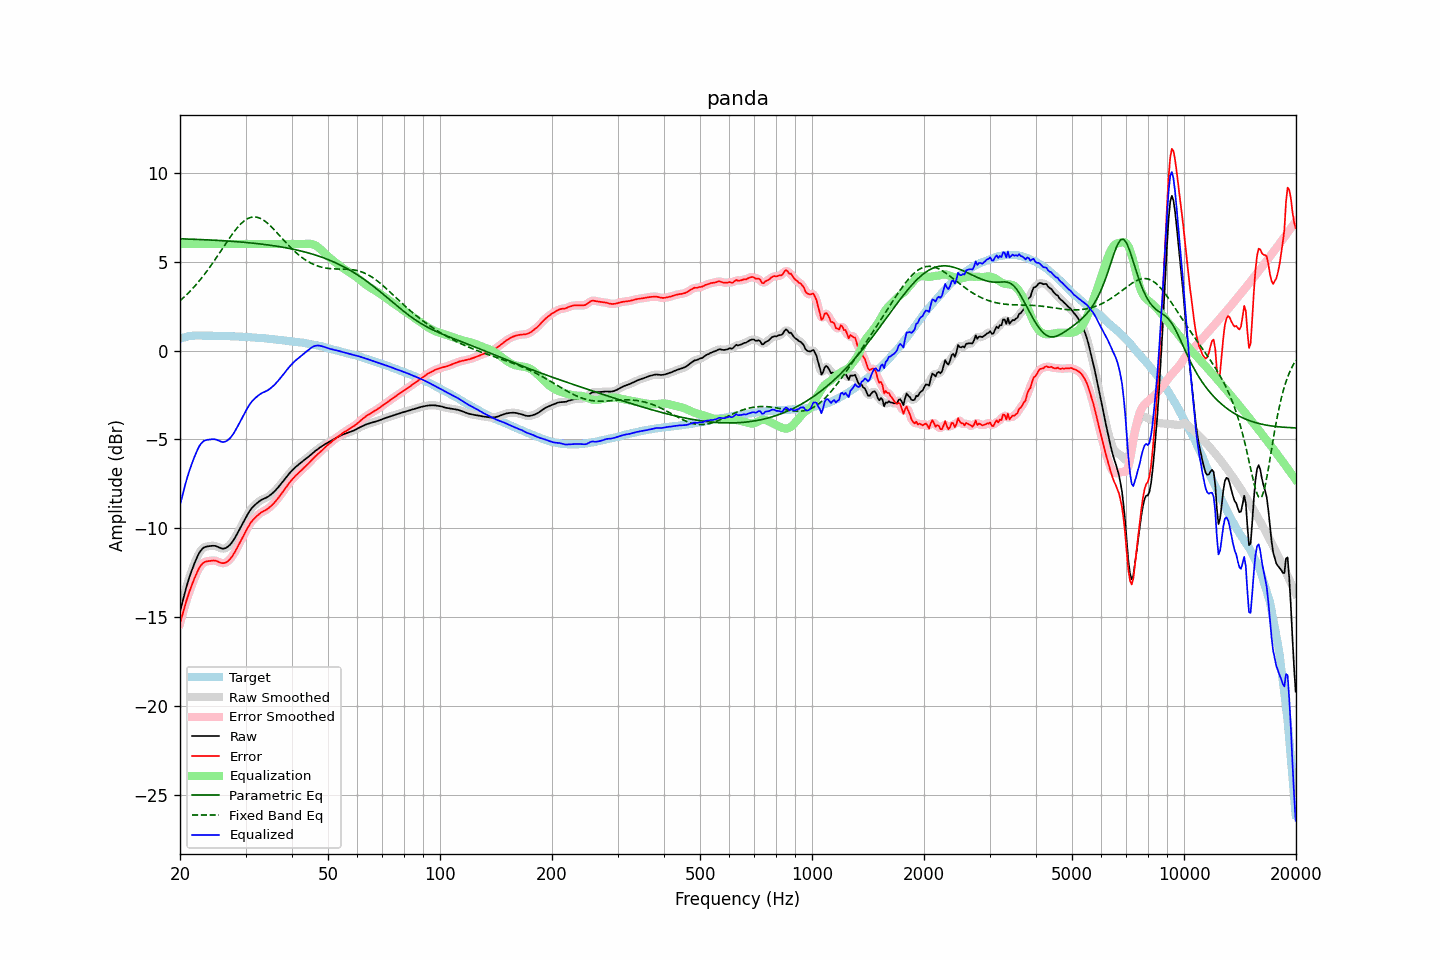

The file beside this chart, header and first rows:
frequency, raw, error, smoothed, error_smoothed, equalization, parametric_eq, fixed_band_eq, equalized_raw, equalized_smoothed, target
20.00, -14.69, -15.36, -14.70, -15.37, 6.00, 6.29, 2.80, -8.69, -8.70, 0.67
20.20, -14.34, -15.04, -14.33, -15.03, 6.00, 6.29, 2.88, -8.34, -8.33, 0.70
20.40, -13.98, -14.71, -13.98, -14.70, 6.00, 6.29, 2.96, -7.98, -7.98, 0.73
20.61, -13.64, -14.38, -13.64, -14.39, 6.00, 6.28, 3.05, -7.64, -7.64, 0.75
20.81, -13.30, -14.08, -13.31, -14.09, 6.00, 6.28, 3.13, -7.30, -7.31, 0.78
21.02, -13.00, -13.81, -13.00, -13.80, 6.00, 6.28, 3.22, -7.00, -7.00, 0.81
21.23, -12.72, -13.53, -12.72, -13.54, 6.00, 6.27, 3.31, -6.72, -6.72, 0.82
21.44, -12.46, -13.29, -12.46, -13.29, 6.00, 6.27, 3.41, -6.46, -6.46, 0.83
21.66, -12.22, -13.05, -12.21, -13.05, 6.00, 6.27, 3.50, -6.22, -6.21, 0.84
21.87, -11.98, -12.82, -11.98, -12.82, 6.00, 6.26, 3.61, -5.98, -5.98, 0.84
22.09, -11.76, -12.61, -11.76, -12.61, 6.00, 6.26, 3.71, -5.76, -5.76, 0.85
22.31, -11.56, -12.41, -11.56, -12.41, 6.00, 6.26, 3.81, -5.56, -5.56, 0.85
22.54, -11.38, -12.23, -11.39, -12.24, 6.00, 6.25, 3.92, -5.38, -5.39, 0.85
22.76, -11.25, -12.10, -11.25, -12.10, 6.00, 6.25, 4.03, -5.25, -5.25, 0.85
22.99, -11.15, -11.99, -11.15, -11.99, 6.00, 6.24, 4.15, -5.15, -5.15, 0.84
23.22, -11.08, -11.92, -11.09, -11.92, 6.00, 6.24, 4.26, -5.08, -5.09, 0.84
23.45, -11.05, -11.88, -11.05, -11.88, 6.00, 6.24, 4.38, -5.05, -5.05, 0.84
23.69, -11.03, -11.86, -11.02, -11.86, 6.00, 6.23, 4.50, -5.03, -5.02, 0.84
23.92, -11.01, -11.85, -11.01, -11.85, 6.00, 6.23, 4.63, -5.01, -5.01, 0.84
24.16, -11.00, -11.84, -11.00, -11.83, 6.00, 6.22, 4.75, -5.00, -5.00, 0.84
24.40, -10.99, -11.83, -10.99, -11.82, 6.00, 6.22, 4.88, -4.99, -4.99, 0.84
24.65, -10.99, -11.82, -10.99, -11.82, 6.00, 6.21, 5.01, -4.99, -4.99, 0.83
24.89, -11.00, -11.83, -11.00, -11.83, 6.00, 6.21, 5.15, -5.00, -5.00, 0.83
25.14, -11.03, -11.86, -11.03, -11.86, 6.00, 6.20, 5.28, -5.03, -5.03, 0.83
25.39, -11.07, -11.90, -11.07, -11.90, 6.00, 6.20, 5.41, -5.07, -5.07, 0.83
25.65, -11.11, -11.94, -11.11, -11.94, 6.00, 6.19, 5.55, -5.11, -5.11, 0.83
25.91, -11.15, -11.96, -11.14, -11.96, 6.00, 6.19, 5.69, -5.15, -5.14, 0.82
26.16, -11.15, -11.97, -11.15, -11.97, 6.00, 6.18, 5.82, -5.15, -5.15, 0.82
26.43, -11.13, -11.95, -11.13, -11.95, 6.00, 6.18, 5.96, -5.13, -5.13, 0.82
26.69, -11.09, -11.91, -11.09, -11.91, 6.00, 6.17, 6.09, -5.09, -5.09, 0.82
26.96, -11.03, -11.84, -11.03, -11.84, 6.00, 6.16, 6.23, -5.03, -5.03, 0.82
27.23, -10.94, -11.75, -10.94, -11.75, 6.00, 6.16, 6.36, -4.94, -4.94, 0.81
27.50, -10.84, -11.64, -10.84, -11.64, 6.00, 6.15, 6.49, -4.84, -4.84, 0.81
27.77, -10.71, -11.51, -10.71, -11.51, 6.00, 6.14, 6.61, -4.71, -4.71, 0.80
28.05, -10.57, -11.37, -10.57, -11.36, 6.00, 6.14, 6.73, -4.57, -4.57, 0.80
28.33, -10.41, -11.20, -10.41, -11.20, 6.00, 6.13, 6.84, -4.41, -4.41, 0.79
28.62, -10.24, -11.03, -10.24, -11.03, 6.00, 6.12, 6.95, -4.24, -4.24, 0.79
28.90, -10.07, -10.86, -10.07, -10.86, 6.00, 6.12, 7.05, -4.07, -4.07, 0.79
29.19, -9.90, -10.68, -9.90, -10.68, 6.00, 6.11, 7.15, -3.90, -3.90, 0.78
29.48, -9.73, -10.51, -9.73, -10.51, 6.00, 6.10, 7.23, -3.73, -3.73, 0.78
29.78, -9.57, -10.33, -9.56, -10.33, 6.00, 6.09, 7.31, -3.57, -3.56, 0.77
30.08, -9.40, -10.17, -9.40, -10.16, 6.00, 6.08, 7.37, -3.40, -3.40, 0.77
30.38, -9.23, -9.99, -9.23, -9.99, 6.00, 6.08, 7.42, -3.23, -3.23, 0.76
30.68, -9.08, -9.84, -9.08, -9.84, 6.00, 6.07, 7.46, -3.08, -3.08, 0.76
30.99, -8.95, -9.69, -8.95, -9.70, 6.00, 6.06, 7.50, -2.95, -2.95, 0.75
31.30, -8.83, -9.57, -8.84, -9.58, 6.00, 6.05, 7.51, -2.83, -2.84, 0.74
31.61, -8.74, -9.48, -8.74, -9.47, 6.00, 6.04, 7.52, -2.74, -2.74, 0.74
31.93, -8.66, -9.39, -8.66, -9.38, 6.00, 6.03, 7.52, -2.66, -2.66, 0.73
32.24, -8.58, -9.30, -8.58, -9.30, 6.00, 6.02, 7.50, -2.58, -2.58, 0.72
32.57, -8.51, -9.22, -8.51, -9.22, 6.00, 6.01, 7.47, -2.51, -2.51, 0.72
32.89, -8.44, -9.15, -8.44, -9.15, 6.00, 6.00, 7.44, -2.44, -2.44, 0.71
33.22, -8.39, -9.09, -8.39, -9.09, 6.00, 5.99, 7.39, -2.39, -2.39, 0.70
33.55, -8.35, -9.05, -8.35, -9.04, 6.00, 5.98, 7.34, -2.35, -2.35, 0.70
33.89, -8.31, -9.00, -8.31, -9.00, 6.00, 5.97, 7.27, -2.31, -2.31, 0.69
34.23, -8.27, -8.94, -8.26, -8.94, 6.00, 5.95, 7.20, -2.27, -2.26, 0.68
34.57, -8.21, -8.88, -8.21, -8.88, 6.00, 5.94, 7.12, -2.21, -2.21, 0.67
34.92, -8.15, -8.80, -8.15, -8.80, 6.00, 5.93, 7.04, -2.15, -2.15, 0.66
35.27, -8.07, -8.72, -8.07, -8.72, 6.00, 5.92, 6.95, -2.07, -2.07, 0.65
35.62, -8.00, -8.63, -7.99, -8.63, 6.00, 5.90, 6.86, -2.00, -1.99, 0.64
35.97, -7.91, -8.53, -7.91, -8.53, 6.00, 5.89, 6.76, -1.91, -1.91, 0.63
... 635 more rows
